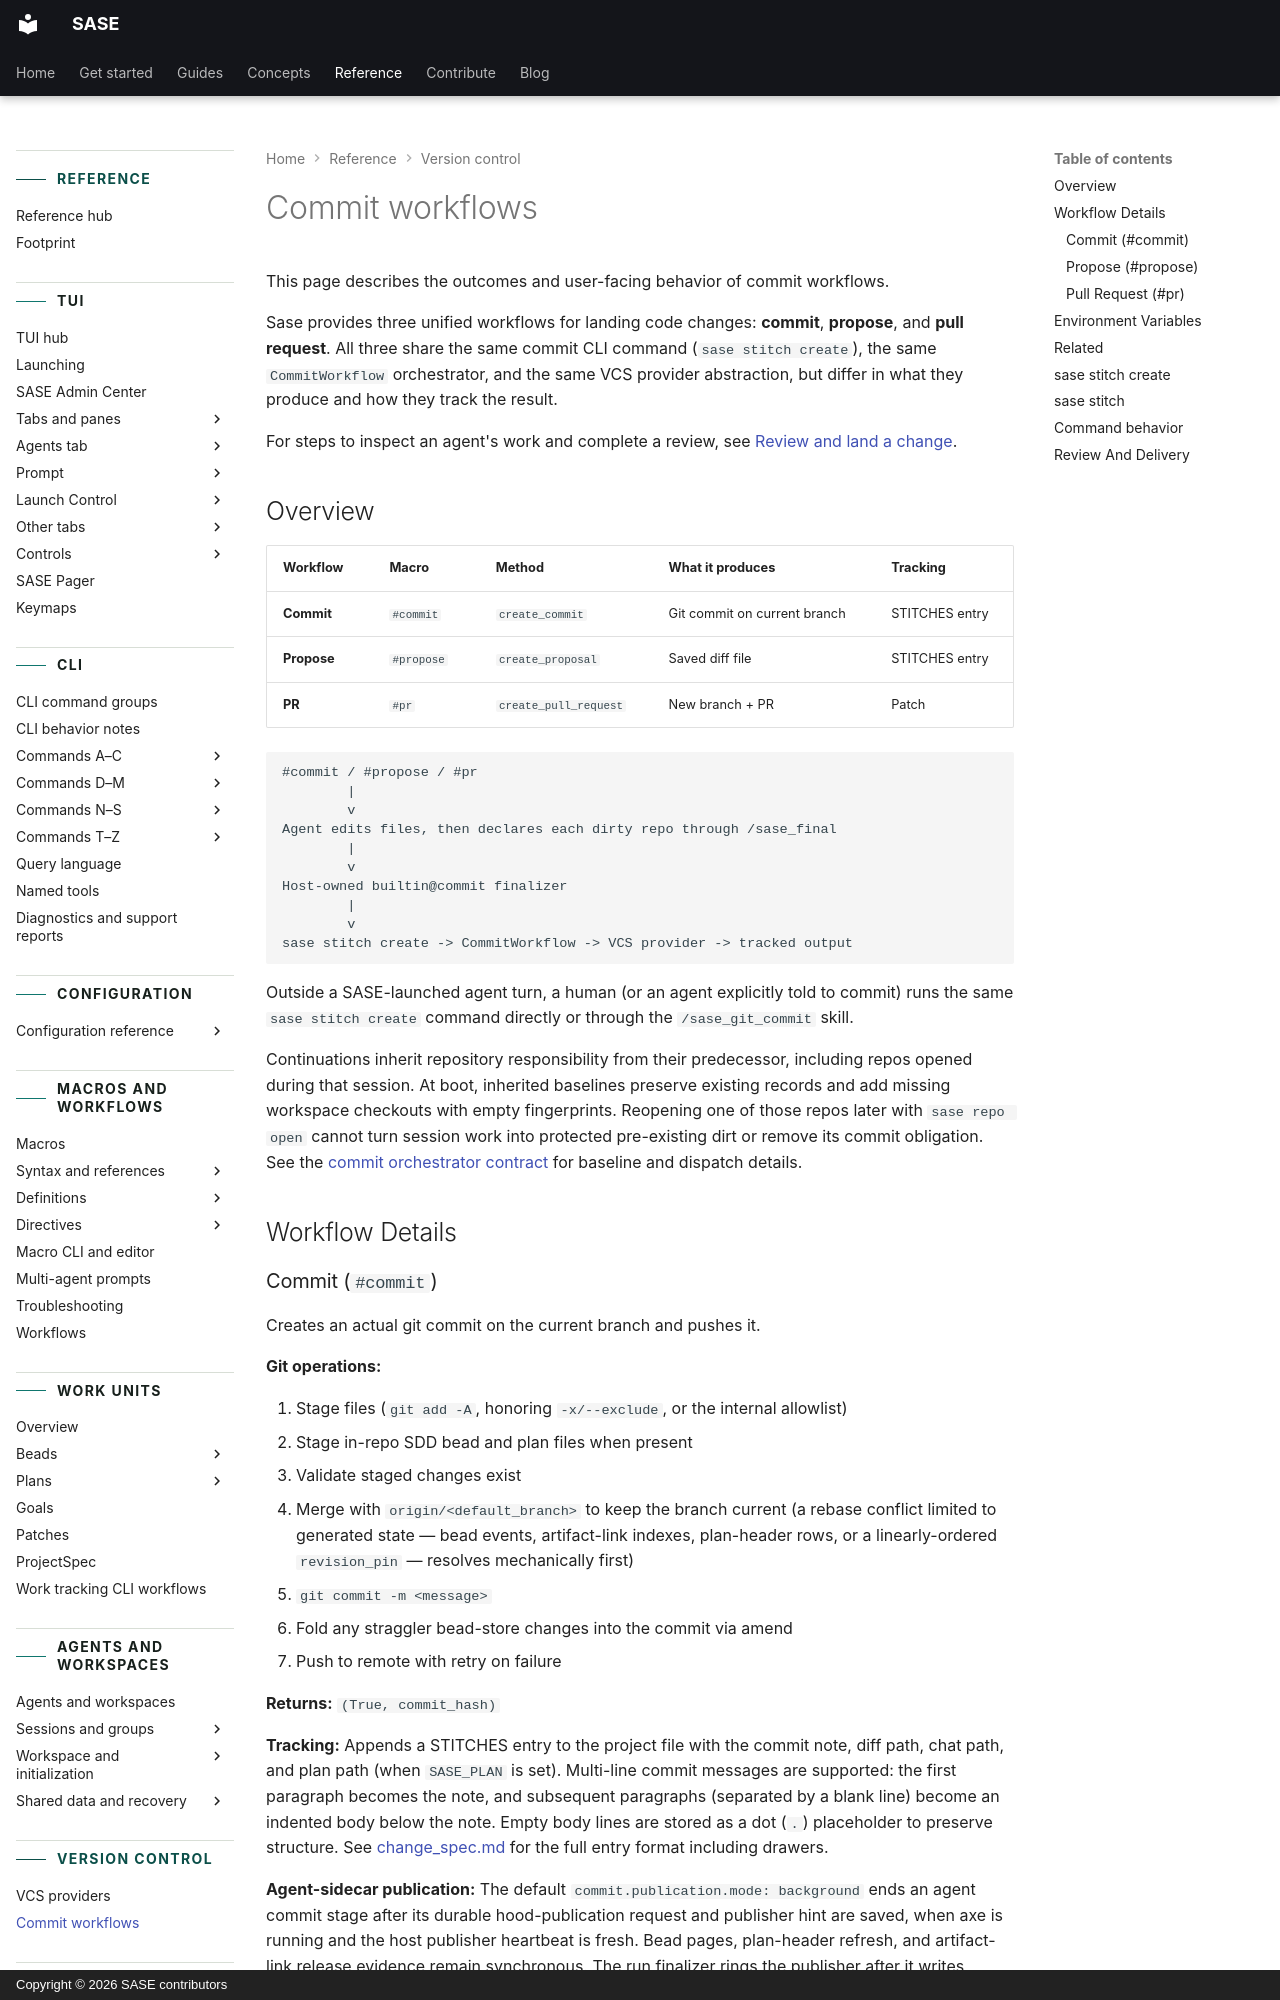

repository: sase-org/sase · page: reference/vcs/commit-workflows/index.html · generator: mkdocs · copyright: Copyright © 2026 SASE contributors

---
title: Commit workflows
description: Look up commit, proposal, and pull request workflow behavior.
---

# Commit workflows

This page describes the outcomes and user-facing behavior of commit workflows.

Sase provides three unified workflows for landing code changes: **commit**, **propose**,
and **pull request**. All three share the same commit CLI command
(`sase stitch create`), the same `CommitWorkflow` orchestrator, and the same VCS
provider abstraction, but differ in what they produce and how they track the result.

For steps to inspect an agent's work and complete a review, see
[Review and land a change](../../guides/review-and-land-change.md).

## Overview

| Workflow    | Macro      | Method                | What it produces             | Tracking       |
| ----------- | ---------- | --------------------- | ---------------------------- | -------------- |
| **Commit**  | `#commit`  | `create_commit`       | Git commit on current branch | STITCHES entry |
| **Propose** | `#propose` | `create_proposal`     | Saved diff file              | STITCHES entry |
| **PR**      | `#pr`      | `create_pull_request` | New branch + PR              | Patch          |

```
#commit / #propose / #pr
        |
        v
Agent edits files, then declares each dirty repo through /sase_final
        |
        v
Host-owned builtin@commit finalizer
        |
        v
sase stitch create -> CommitWorkflow -> VCS provider -> tracked output
```

Outside a SASE-launched agent turn, a human (or an agent explicitly told to commit) runs
the same `sase stitch create` command directly or through the `/sase_git_commit` skill.

Continuations inherit repository responsibility from their predecessor, including repos
opened during that session. At boot, inherited baselines preserve existing records and
add missing workspace checkouts with empty fingerprints. Reopening one of those repos
later with `sase repo open` cannot turn session work into protected pre-existing dirt or
remove its commit obligation. See the
[commit orchestrator contract](../../contribute/commit-workflow-orchestrator.md) for
baseline and dispatch details.

## Workflow Details

### Commit (`#commit`)

Creates an actual git commit on the current branch and pushes it.

**Git operations:**

1. Stage files (`git add -A`, honoring `-x/--exclude`, or the internal allowlist)
2. Stage in-repo SDD bead and plan files when present
3. Validate staged changes exist
4. Merge with `origin/<default_branch>` to keep the branch current (a rebase conflict
   limited to generated state — bead events, artifact-link indexes, plan-header rows, or
   a linearly-ordered `revision_pin` — resolves mechanically first)
5. `git commit -m <message>`
6. Fold any straggler bead-store changes into the commit via amend
7. Push to remote with retry on failure

**Returns:** `(True, commit_hash)`

**Tracking:** Appends a STITCHES entry to the project file with the commit note, diff
path, chat path, and plan path (when `SASE_PLAN` is set). Multi-line commit messages are
supported: the first paragraph becomes the note, and subsequent paragraphs (separated by
a blank line) become an indented body below the note. Empty body lines are stored as a
dot (`.`) placeholder to preserve structure. See
[change_spec.md](../work-units/patches.md#stitches) for the full entry format including
drawers.

**Agent-sidecar publication:** The default `commit.publication.mode: background` ends an
agent commit stage after its durable hood-publication request and publisher hint are
saved, when axe is running and the host publisher heartbeat is fresh. Bead pages,
plan-header refresh, and artifact-link release evidence remain synchronous. The run
finalizer rings the publisher after it writes `done.json`; the publisher then writes the
prompt archive and hood. If axe or the publisher is unavailable, the workflow uses the
inline publication path. Set the mode to `inline` to always use it. If the queue cannot
be written, `sase stitch create --resume` retries the commit stage without making
another primary commit. Use `sase agent sync --check --json` to inspect queued
publication work; see [Agent hood publication](../agents/hood-sync.md) for queue
recovery and failure details.
